Photos from the image-classification dataset "data" in the GitHub repository KyklyMachine/Coins-mint. Its 73 classes are: 1 chervonets 1923, 1 kopek 1924 to 1925, 1 kopek 1926 to 1935, 1 kopek 1935 to 1936, 1 kopek 1937 to 1946, 1 kopek 1948 to 1956, 1 kopek 1957, 1 kopek 1958, 1 kopek 1961 to 1991, 1 poltinnik 1924 to 1927, 1 ruble 1921 to 1922, 1 ruble 1924, 1 ruble 1958, 1 ruble 1961, 1 ruble 1964 to 1991, 1 ruble 1991, 10 kopeks 1921 to 1923, 10 kopeks 1924 to 1931, 10 kopeks 1931 to 1934, 10 kopeks 1935 to 1936, 10 kopeks 1937 to 1946, 10 kopeks 1948 to 1956, 10 kopeks 1957, 10 kopeks 1958, 10 kopeks 1961 to 1991, 10 rubles 1991 to 1992, 15 kopeks 1921 to 1923, 15 kopeks 1924 to 1931, 15 kopeks 1931 to 1934, 15 kopeks 1935 to 1936, 15 kopeks 1937 to 1946, 15 kopeks 1948 to 1956, 15 kopeks 1957, 15 kopeks 1958, 15 kopeks 1961 to 1991, 2 kopeks 1924 to 1925, 2 kopeks 1926 to 1935, 2 kopeks 1935 to 1936, 2 kopeks 1937 to 1946, 2 kopeks 1948 to 1956, 2 kopeks 1957, 2 kopeks 1958, 2 kopeks 1961 to 1991, 20 kopeks 1921 to 1923, 20 kopeks 1924 to 1931, 20 kopeks 1931 to 1934, 20 kopeks 1935 to 1936, 20 kopeks 1937 to 1946, 20 kopeks 1948 to 1956, 20 kopeks 1957, 20 kopeks 1961 to 1991, 3 kopeks 1924, 3 kopeks 1926 to 1935, 3 kopeks 1935 to 1936, 3 kopeks 1937 to 1946, 3 kopeks 1948 to 1956, 3 kopeks 1957, 3 kopeks 1958, 3 kopeks 1961 to 1991, 5 kopeks 1924, 5 kopeks 1926 to 1935, 5 kopeks 1935 to 1936, 5 kopeks 1937 to 1946, 5 kopeks 1948 to 1956, 5 kopeks 1957, 5 kopeks 1958, 5 kopeks 1961 to 1991, 5 rubles 1991, 50 kopeks 1921 to 1922, 50 kopeks 1961, 50 kopeks 1964 to 1991, 50 kopeks 1991, half kopek 1925 to 1928.

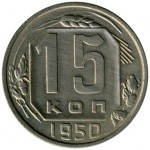
Label: 15 kopeks 1948 to 1956

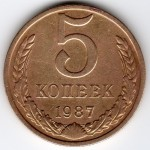
Label: 5 kopeks 1961 to 1991

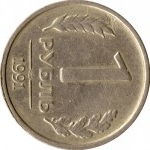
Label: 1 ruble 1991

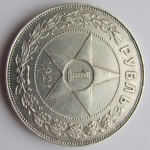
Label: 1 ruble 1921 to 1922

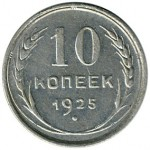
Label: 10 kopeks 1924 to 1931

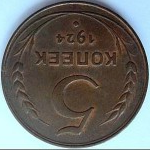
Label: 5 kopeks 1924
